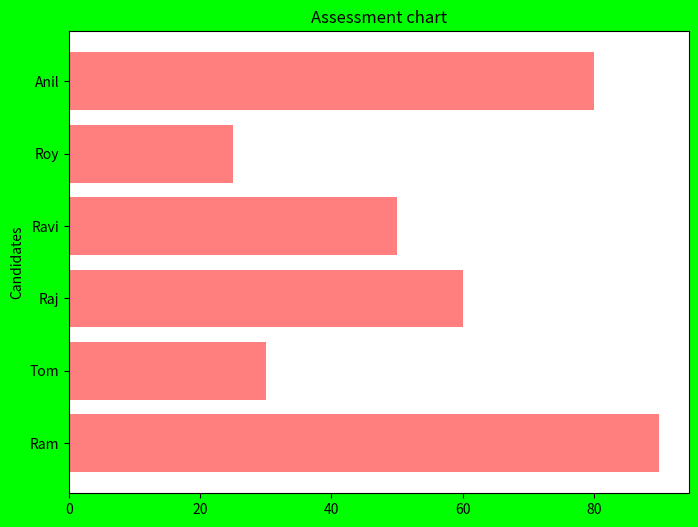

Write the Python code that produced this figure.
#!/usr/bin/env python3
import matplotlib.pyplot as plt
import numpy as np
fobj=plt.figure(figsize=(8,6),facecolor='#00FF00')
spobj=fobj.add_subplot(1,1,1)
stud_name_xticks='Ram Tom Raj Ravi Roy Anil'.split()
x_val=np.arange(len(stud_name_xticks))
stud_scores=[90,30,60,50,25,80]
spobj.barh(x_val,stud_scores,align='center',alpha=0.5,color='r')
#plt.xticks(x_val,stud_name_xticks)
spobj.set_yticks(x_val)
spobj.set_yticklabels(stud_name_xticks)
spobj.set_ylabel('Candidates')
spobj.set_title('Assessment chart')
#spobj.margins(0.05,0.05)
print( stud_scores)
print( stud_name_xticks)
plt.show()
